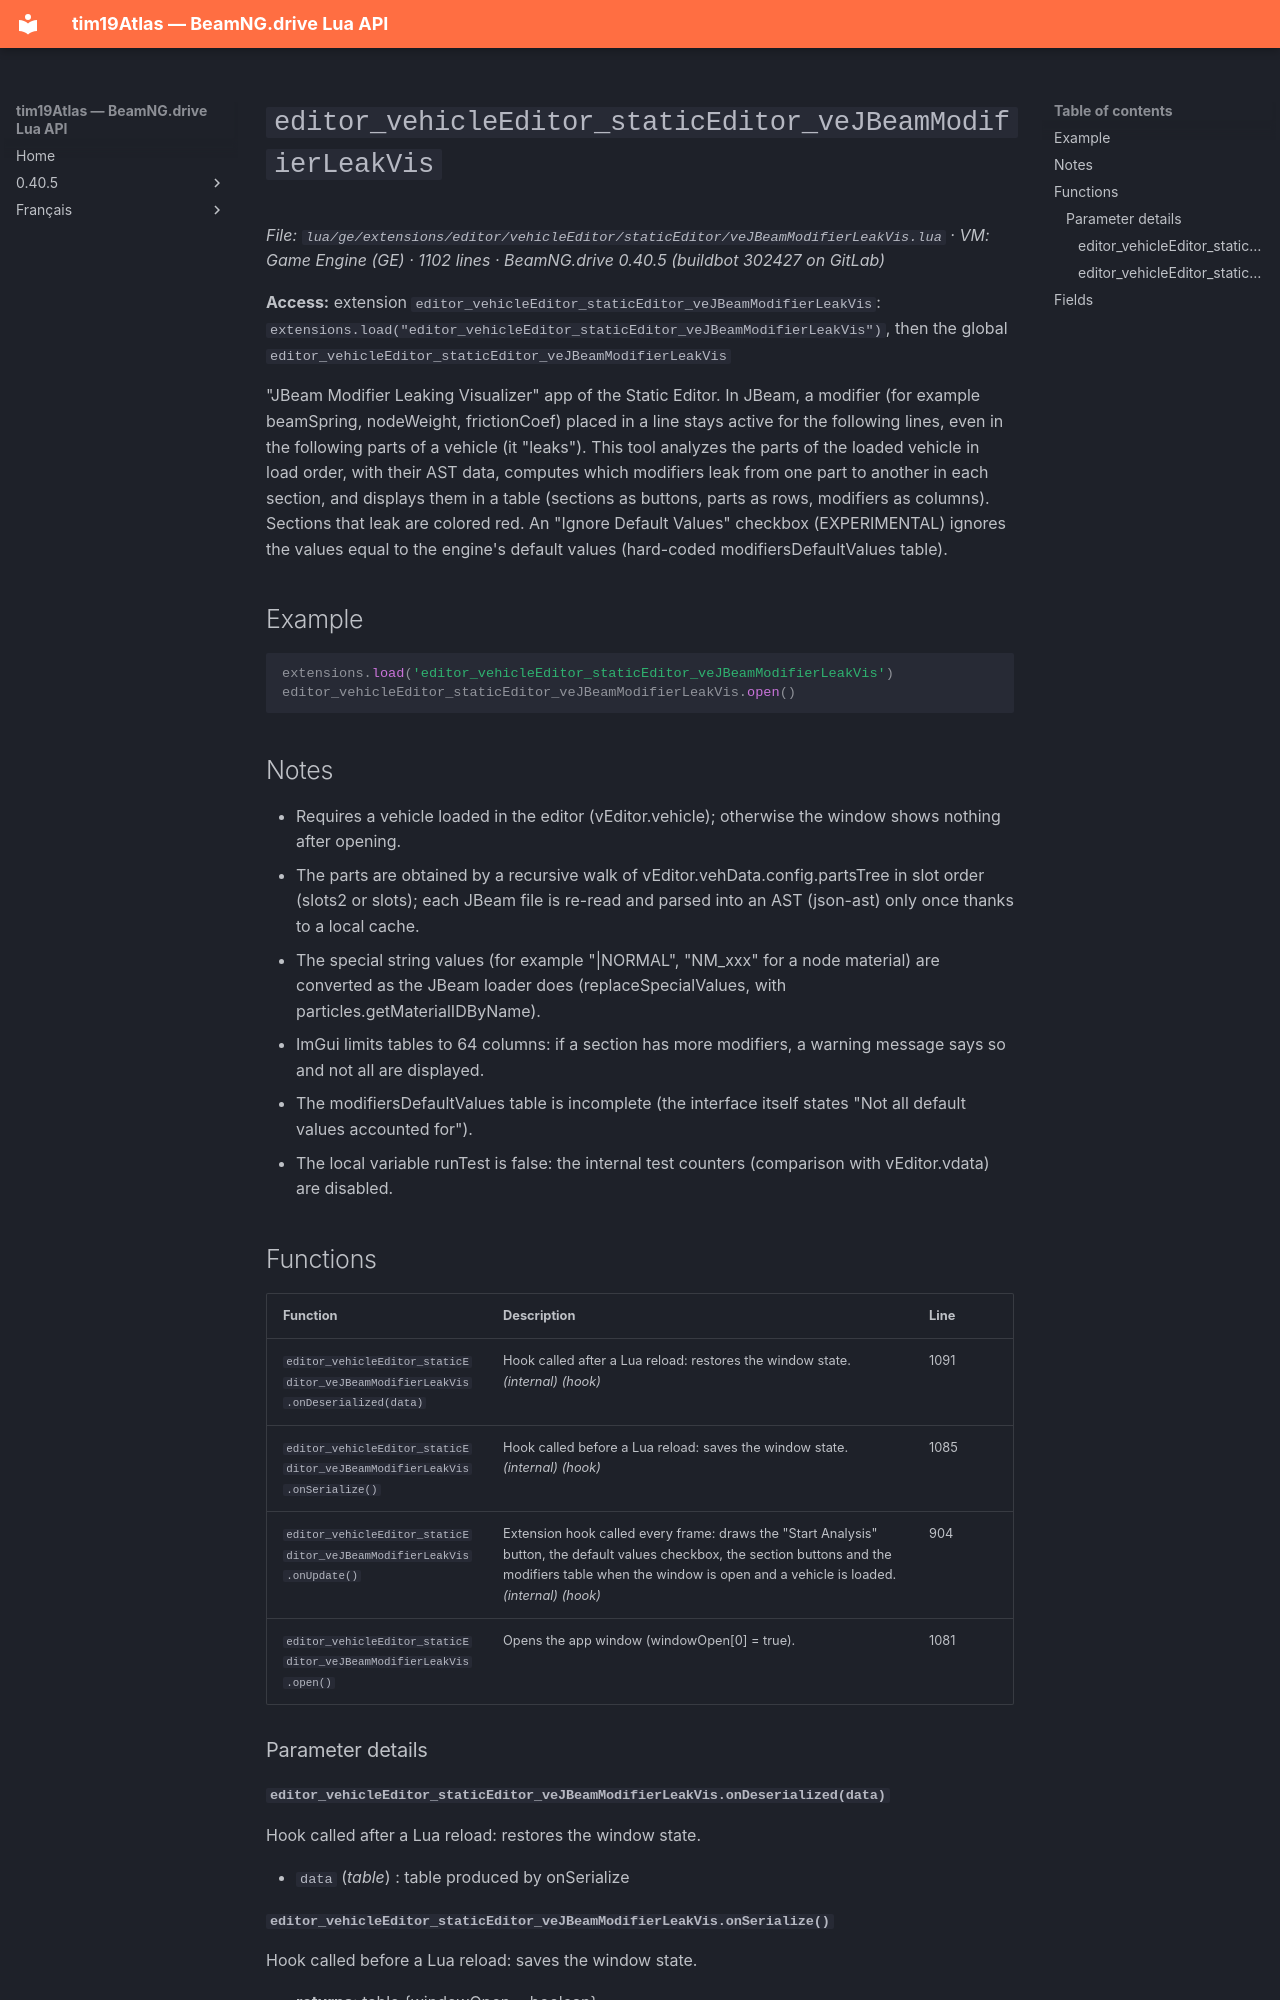

repository: Tim0219800/beamng-lua-atlas · page: 0.40.5/ge/extensions/editor/vehicleEditor/staticEditor/veJBeamModifierLeakVis.html · generator: mkdocs

# `editor_vehicleEditor_staticEditor_veJBeamModifierLeakVis`

*File: `lua/ge/extensions/editor/vehicleEditor/staticEditor/veJBeamModifierLeakVis.lua` · VM: Game Engine (GE) · 1102 lines · BeamNG.drive 0.40.5 (buildbot 302427 on GitLab)*

**Access:** extension `editor_vehicleEditor_staticEditor_veJBeamModifierLeakVis`: `extensions.load("editor_vehicleEditor_staticEditor_veJBeamModifierLeakVis")`, then the global `editor_vehicleEditor_staticEditor_veJBeamModifierLeakVis`

"JBeam Modifier Leaking Visualizer" app of the Static Editor. In JBeam, a modifier (for example beamSpring, nodeWeight, frictionCoef) placed in a line stays active for the following lines, even in the following parts of a vehicle (it "leaks"). This tool analyzes the parts of the loaded vehicle in load order, with their AST data, computes which modifiers leak from one part to another in each section, and displays them in a table (sections as buttons, parts as rows, modifiers as columns). Sections that leak are colored red. An "Ignore Default Values" checkbox (EXPERIMENTAL) ignores the values equal to the engine's default values (hard-coded modifiersDefaultValues table).

## Example

```lua
extensions.load('editor_vehicleEditor_staticEditor_veJBeamModifierLeakVis')
editor_vehicleEditor_staticEditor_veJBeamModifierLeakVis.open()
```

## Notes

- Requires a vehicle loaded in the editor (vEditor.vehicle); otherwise the window shows nothing after opening.
- The parts are obtained by a recursive walk of vEditor.vehData.config.partsTree in slot order (slots2 or slots); each JBeam file is re-read and parsed into an AST (json-ast) only once thanks to a local cache.
- The special string values (for example "|NORMAL", "NM_xxx" for a node material) are converted as the JBeam loader does (replaceSpecialValues, with particles.getMaterialIDByName).
- ImGui limits tables to 64 columns: if a section has more modifiers, a warning message says so and not all are displayed.
- The modifiersDefaultValues table is incomplete (the interface itself states "Not all default values accounted for").
- The local variable runTest is false: the internal test counters (comparison with vEditor.vdata) are disabled.

## Functions

| Function | Description | Line |
|---|---|---|
| `editor_vehicleEditor_staticEditor_veJBeamModifierLeakVis.onDeserialized(data)` | Hook called after a Lua reload: restores the window state. *(internal)* *(hook)* | 1091 |
| `editor_vehicleEditor_staticEditor_veJBeamModifierLeakVis.onSerialize()` | Hook called before a Lua reload: saves the window state. *(internal)* *(hook)* | 1085 |
| `editor_vehicleEditor_staticEditor_veJBeamModifierLeakVis.onUpdate()` | Extension hook called every frame: draws the "Start Analysis" button, the default values checkbox, the section buttons and the modifiers table when the window is open and a vehicle is loaded. *(internal)* *(hook)* | 904 |
| `editor_vehicleEditor_staticEditor_veJBeamModifierLeakVis.open()` | Opens the app window (windowOpen[0] = true). | 1081 |

### Parameter details
